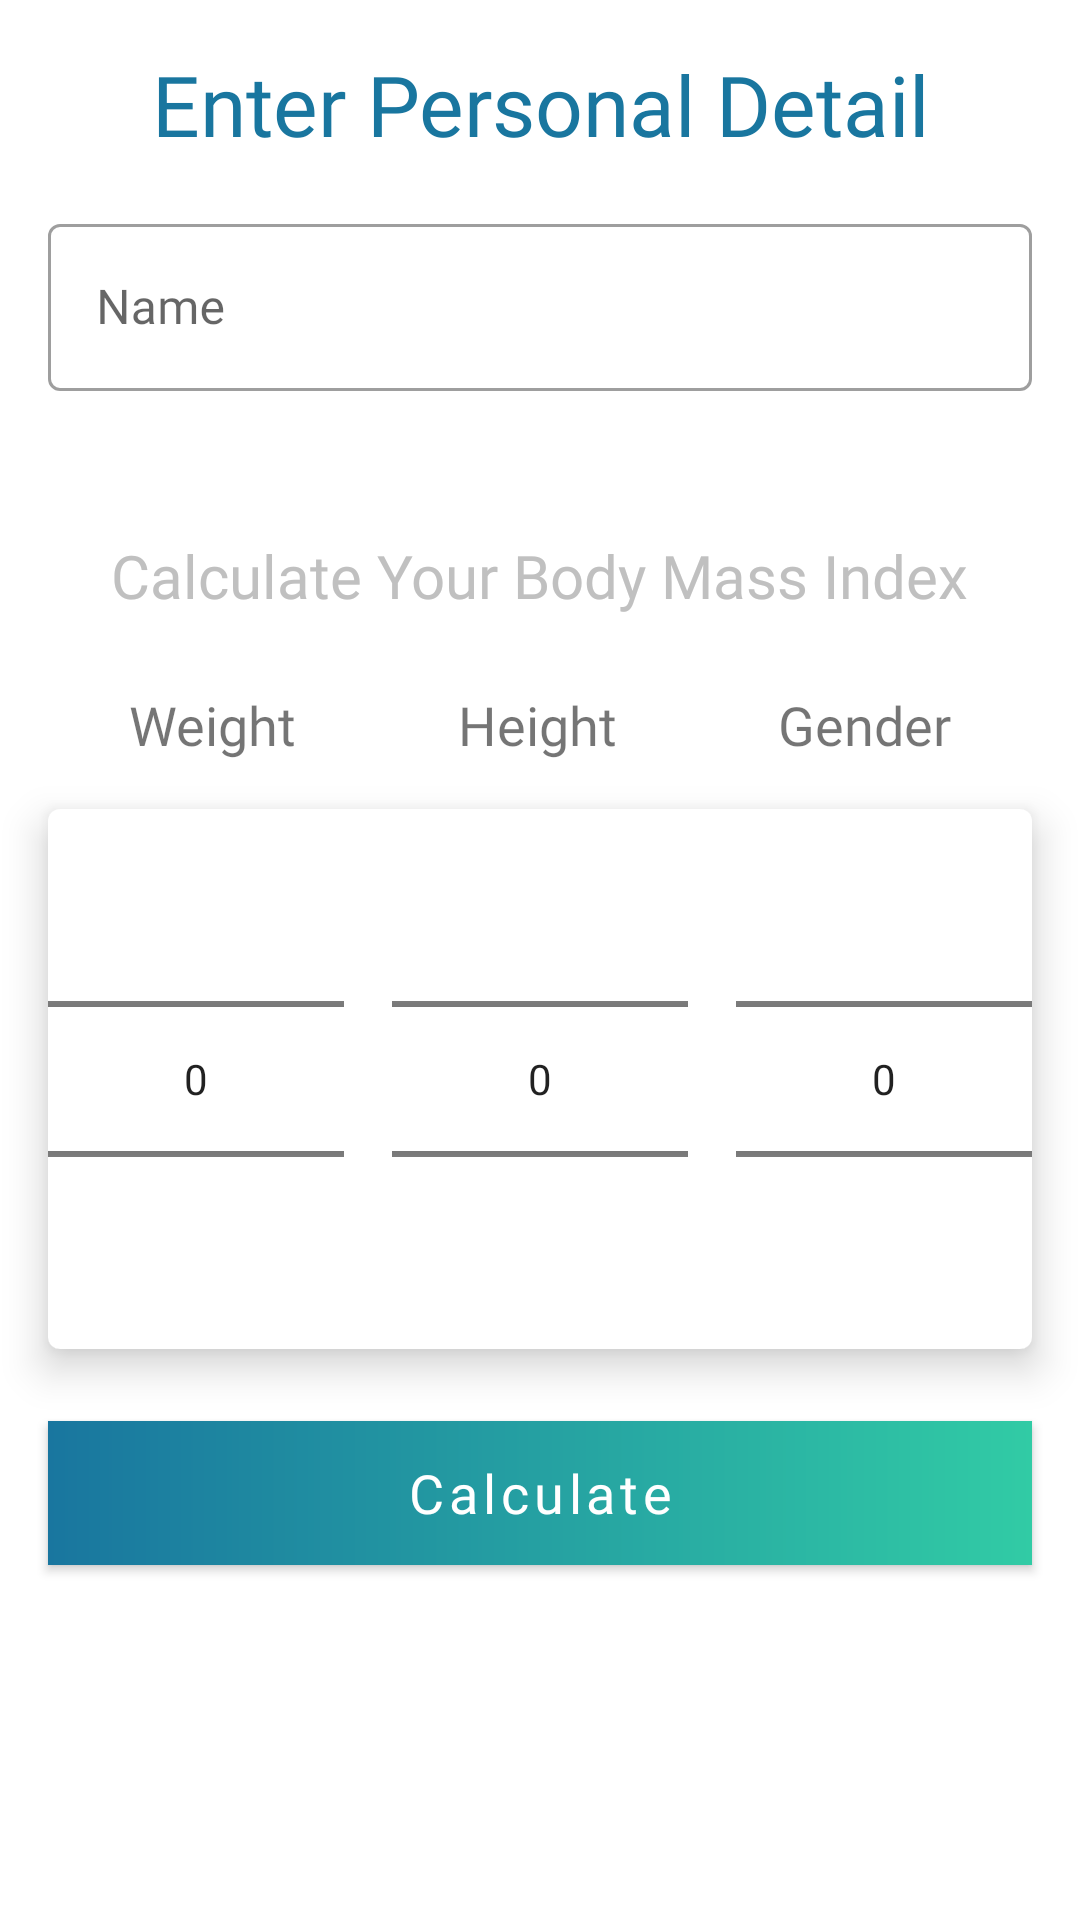

This screen was rendered from an Android layout file. Write that file and the resources it references.
<!-- AndroidManifest.xml: application theme Theme.NoelNwaelugo -->
<!-- res/layout/fragment_add_details.xml -->
<?xml version="1.0" encoding="utf-8"?>
<androidx.constraintlayout.widget.ConstraintLayout xmlns:android="http://schemas.android.com/apk/res/android"
    xmlns:app="http://schemas.android.com/apk/res-auto"
    xmlns:tools="http://schemas.android.com/tools"
    android:layout_width="match_parent"
    android:layout_height="match_parent"
    tools:context=".presentation.AddDetailsFragment">


    <TextView
        android:id="@+id/enter_personal_detail_tv"
        android:layout_width="wrap_content"
        android:layout_height="wrap_content"
        android:gravity="center"
        android:layout_marginVertical="@dimen/dimen_16"
        android:fontFamily="@font/ralewayregular"
        android:text="@string/enter_personal_detail"
        android:textColor="@color/main_blue"
        android:textSize="@dimen/dimen_28"
        app:layout_constraintEnd_toEndOf="parent"
        app:layout_constraintStart_toStartOf="parent"
        app:layout_constraintTop_toTopOf="parent" />

    <com.google.android.material.textfield.TextInputLayout
        android:id="@+id/name_et"
        style="@style/Widget.MaterialComponents.TextInputLayout.OutlinedBox"
        android:layout_width="match_parent"
        android:layout_height="wrap_content"
        android:layout_marginHorizontal="@dimen/dimen_16"
        android:layout_marginVertical="@dimen/dimen_16"
        android:hint="@string/name"
        app:layout_constraintEnd_toEndOf="parent"
        app:layout_constraintStart_toStartOf="parent"
        app:layout_constraintTop_toBottomOf="@+id/enter_personal_detail_tv">

        <com.google.android.material.textfield.TextInputEditText
            android:layout_width="match_parent"
            android:layout_height="wrap_content"
            android:fontFamily="@font/poppinsregular" />

    </com.google.android.material.textfield.TextInputLayout>


    <TextView
        android:id="@+id/calc_bmi_tv"
        android:layout_width="wrap_content"
        android:layout_height="wrap_content"
        android:layout_marginVertical="@dimen/dimen_48"
        android:fontFamily="@font/poppinsregular"
        android:text="@string/calculate_your_bmi"
        android:textColor="@color/faint_grey"
        android:textSize="@dimen/dimen_20"
        app:layout_constraintEnd_toEndOf="parent"
        app:layout_constraintStart_toStartOf="parent"
        app:layout_constraintTop_toBottomOf="@id/name_et" />

    <LinearLayout
        android:id="@+id/title_view"
        android:layout_width="match_parent"
        android:layout_height="wrap_content"
        android:layout_marginHorizontal="@dimen/dimen_16"
        android:layout_marginVertical="@dimen/dimen_24"
        android:orientation="horizontal"
        android:weightSum="3"
        app:layout_constraintEnd_toEndOf="parent"
        app:layout_constraintStart_toStartOf="parent"
        app:layout_constraintTop_toBottomOf="@id/calc_bmi_tv">


        <TextView
            android:id="@+id/weight_title"
            android:layout_width="wrap_content"
            android:layout_height="wrap_content"
            android:layout_weight="1"
            android:fontFamily="@font/poppinsregular"
            android:gravity="center"
            android:text="@string/weight"
            android:textSize="@dimen/dimen_18" />

        <TextView
            android:id="@+id/height_title"
            android:layout_width="wrap_content"
            android:layout_height="wrap_content"
            android:layout_weight="1"
            android:fontFamily="@font/poppinsregular"
            android:gravity="center"
            android:text="@string/height"
            android:textSize="@dimen/dimen_18" />

        <TextView
            android:id="@+id/gender_title"
            android:layout_width="wrap_content"
            android:layout_height="wrap_content"
            android:layout_weight="1"
            android:fontFamily="@font/poppinsregular"
            android:gravity="center"
            android:text="@string/gender"
            android:textSize="@dimen/dimen_18" />
    </LinearLayout>

    <com.google.android.material.card.MaterialCardView
        android:id="@+id/picker_card"
        android:layout_width="match_parent"
        android:layout_height="wrap_content"
        android:layout_marginHorizontal="@dimen/dimen_16"
        android:layout_marginVertical="@dimen/dimen_16"
        app:cardElevation="@dimen/dimen_8"
        app:layout_constraintEnd_toEndOf="parent"
        app:layout_constraintStart_toStartOf="parent"
        app:layout_constraintTop_toBottomOf="@id/title_view">

        <LinearLayout
            android:layout_width="match_parent"
            android:layout_height="wrap_content"
            android:orientation="horizontal"
            android:weightSum="3">


            <NumberPicker
                android:id="@+id/weight_picker"
                android:layout_width="wrap_content"
                android:layout_height="wrap_content"
                android:layout_weight="1" />

            <NumberPicker
                android:id="@+id/height_picker"
                android:layout_width="wrap_content"
                android:layout_height="wrap_content"
                android:layout_marginHorizontal="@dimen/dimen_16"
                android:layout_weight="1" />

            <NumberPicker
                android:id="@+id/gender_picker"
                android:layout_width="wrap_content"
                android:layout_height="wrap_content"
                android:layout_weight="1" />
        </LinearLayout>


    </com.google.android.material.card.MaterialCardView>

    <com.google.android.material.button.MaterialButton
        android:id="@+id/calculate_button"
        android:layout_width="match_parent"
        android:layout_height="wrap_content"
        android:layout_marginHorizontal="@dimen/dimen_16"
        android:layout_marginVertical="@dimen/dimen_24"
        android:background="@drawable/gradient"
        app:backgroundTint="@null"
        android:text="@string/calculate"
        android:textSize="@dimen/dimen_18"
        android:textAllCaps="false"
        android:fontFamily="@font/ralewaymedium"
        app:layout_constraintEnd_toEndOf="parent"
        app:layout_constraintStart_toStartOf="parent"
        app:layout_constraintTop_toBottomOf="@id/picker_card" />
</androidx.constraintlayout.widget.ConstraintLayout>
<!-- resources referenced by this layout -->
<resources>
  <color name="faint_grey">#C0C0C0</color>
  <color name="main_blue">#19769F</color>
  <dimen name="dimen_16">16dp</dimen>
  <dimen name="dimen_18">18sp</dimen>
  <dimen name="dimen_20">20sp</dimen>
  <dimen name="dimen_24">24dp</dimen>
  <dimen name="dimen_28">28sp</dimen>
  <dimen name="dimen_48">48dp</dimen>
  <dimen name="dimen_8">8dp</dimen>
  <!-- drawable gradient (drawable) -->
  <?xml version="1.0" encoding="utf-8"?>
  <shape xmlns:android="http://schemas.android.com/apk/res/android">
      <gradient
          android:type="linear"
          android:angle="0"
          android:startColor="@color/main_blue"
          android:endColor="@color/main_green" />
  </shape>
  <string name="calculate">Calculate</string>
  <string name="calculate_your_bmi">Calculate Your Body Mass Index</string>
  <string name="enter_personal_detail">Enter Personal Detail</string>
  <string name="gender">Gender</string>
  <string name="height">Height</string>
  <string name="name">Name</string>
  <string name="weight">Weight</string>
  <style name="Theme.NoelNwaelugo" parent="Theme.MaterialComponents.DayNight.NoActionBar">
          
          <item name="colorPrimary">@color/main_blue</item>
          <item name="colorPrimaryVariant">@color/purple_700</item>
          <item name="colorOnPrimary">@color/white</item>
          
          <item name="colorSecondary">@color/teal_200</item>
          <item name="colorSecondaryVariant">@color/teal_700</item>
          <item name="colorOnSecondary">@color/black</item>
          
          <item name="android:statusBarColor" tools:targetApi="l">?attr/colorPrimaryVariant</item>
          
      </style>
  <color name="main_green">#31CBA5</color>
  <color name="purple_700">#FF3700B3</color>
  <color name="white">#FFFFFFFF</color>
  <color name="teal_200">#FF03DAC5</color>
  <color name="teal_700">#FF018786</color>
  <color name="black">#FF000000</color>
</resources>
